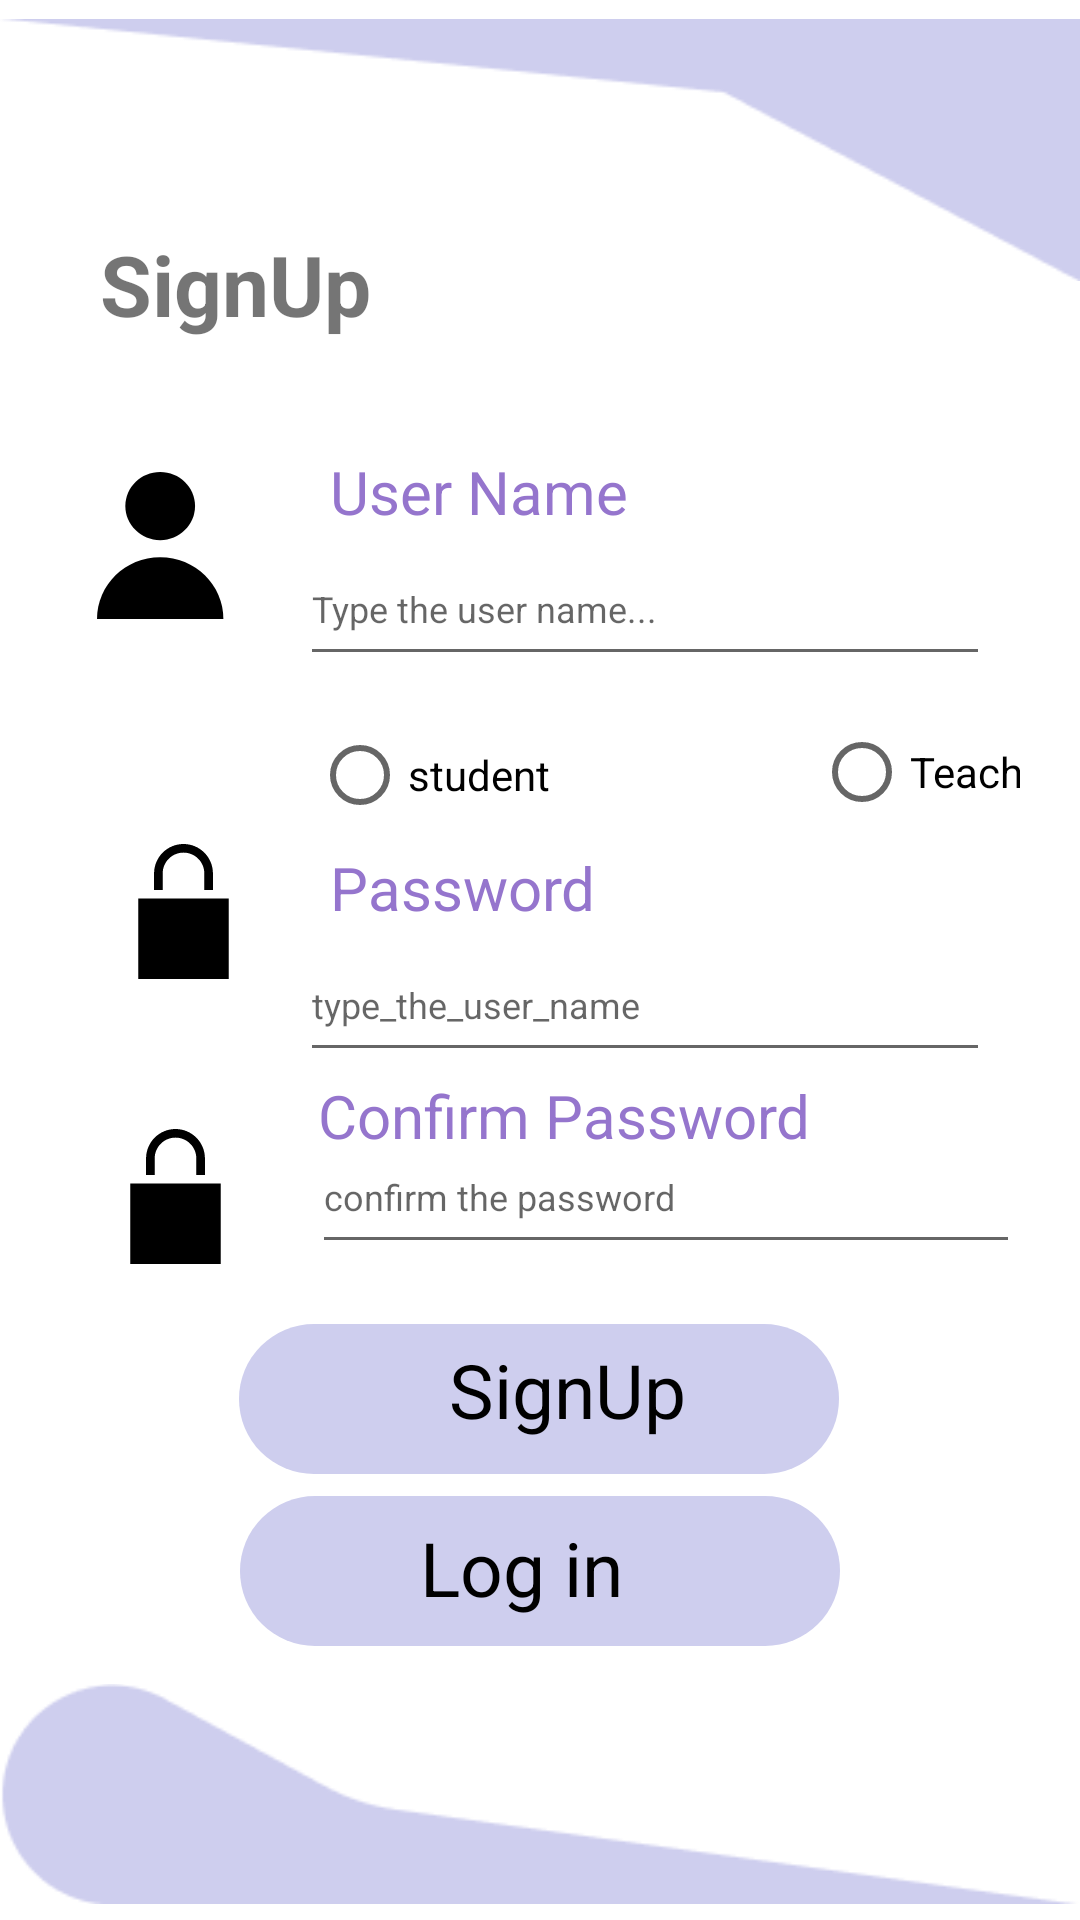

Layout XML and referenced resources for this Android screen:
<!-- AndroidManifest.xml: application theme Theme.CODING1 -->
<!-- res/layout/activity_signup1.xml -->
<?xml version="1.0" encoding="utf-8"?>
<androidx.constraintlayout.widget.ConstraintLayout xmlns:android="http://schemas.android.com/apk/res/android"
    xmlns:app="http://schemas.android.com/apk/res-auto"
    xmlns:tools="http://schemas.android.com/tools"
    android:layout_width="match_parent"
    android:layout_height="match_parent"
    tools:context=".signup1">

    <ImageView
        android:layout_width="match_parent"
        android:layout_height="wrap_content"
        android:src="@drawable/below"
        app:layout_constraintBottom_toTopOf="@+id/constraintLayout"
        app:layout_constraintEnd_toEndOf="parent"
        app:layout_constraintHorizontal_bias="0.0"
        app:layout_constraintStart_toStartOf="parent"
        app:layout_constraintTop_toTopOf="parent"
        app:layout_constraintVertical_bias="0.0"
        tools:ignore="ContentDescription,ImageContrastCheck" />

    <TextView
        android:id="@+id/textView4"
        android:layout_width="wrap_content"
        android:layout_height="wrap_content"
        android:layout_marginTop="76dp"
        android:layout_weight="1"
        android:text="@string/signup"
        android:textSize="28sp"
        android:textStyle="bold"
        app:layout_constraintBottom_toTopOf="@+id/linearLayout"
        app:layout_constraintEnd_toEndOf="parent"
        app:layout_constraintHorizontal_bias="0.123"
        app:layout_constraintStart_toStartOf="parent"
        app:layout_constraintTop_toTopOf="parent"
        app:layout_constraintVertical_bias="0.082"
        tools:ignore="UnknownId,UnknownIdInLayout" />

    <androidx.constraintlayout.widget.ConstraintLayout
        android:id="@+id/constraintLayout"
        android:layout_width="match_parent"
        android:layout_height="300dp"
        android:layout_marginLeft="20dp"
        android:layout_marginRight="20dp"
        android:background="@drawable/white_background"
        app:layout_constraintBottom_toBottomOf="parent"
        app:layout_constraintEnd_toEndOf="parent"
        app:layout_constraintStart_toStartOf="parent"
        app:layout_constraintTop_toTopOf="parent"
        app:layout_constraintVertical_bias="0.357">

        <ImageView
            android:id="@+id/imageView3"
            android:layout_width="wrap_content"
            android:layout_height="wrap_content"
            android:layout_marginTop="20dp"
            android:contentDescription=""
            android:src="@drawable/ic_group"
            app:layout_constraintBottom_toBottomOf="parent"
            app:layout_constraintEnd_toEndOf="parent"
            app:layout_constraintHorizontal_bias="0.045"
            app:layout_constraintStart_toStartOf="parent"
            app:layout_constraintTop_toTopOf="parent"
            app:layout_constraintVertical_bias="0.069"
            tools:ignore="ContentDescription">

        </ImageView>

        <TextView
            android:id="@+id/textView2"
            android:layout_width="match_parent"
            android:layout_height="wrap_content"
            android:layout_marginStart="80dp"
            android:layout_marginEnd="10dp"
            android:paddingStart="10dp"
            android:paddingEnd="0dp"
            android:text="@string/user_name"
            android:textColor="#9575CD"
            android:textSize="20sp"
            app:layout_constraintBottom_toBottomOf="parent"
            app:layout_constraintEnd_toEndOf="parent"
            app:layout_constraintHorizontal_bias="0.0"
            app:layout_constraintStart_toStartOf="parent"
            app:layout_constraintTop_toTopOf="parent"
            app:layout_constraintVertical_bias="0.106" />

        <EditText
            android:id="@+id/edit_text"
            android:layout_width="match_parent"
            android:layout_height="wrap_content"
            android:layout_marginStart="80dp"
            android:layout_marginEnd="10dp"
            android:hint="@string/type_the_user_name1"
            android:inputType="textEmailAddress"
            android:minHeight="48dp"
            android:textSize="12sp"
            app:layout_constraintBottom_toBottomOf="parent"
            app:layout_constraintEnd_toEndOf="parent"
            app:layout_constraintHorizontal_bias="1.0"
            app:layout_constraintStart_toStartOf="parent"
            app:layout_constraintTop_toBottomOf="@+id/textView2"
            app:layout_constraintVertical_bias="0.0"
            tools:ignore="Autofill" />

        <ImageView
            android:id="@+id/imageView"
            android:layout_width="50dp"
            android:layout_height="45dp"
            android:layout_marginStart="16dp"
            android:layout_marginTop="160dp"
            android:src="@drawable/ic_lock_svgrepo_com"
            app:layout_constraintStart_toStartOf="parent"
            app:layout_constraintTop_toTopOf="parent"
            tools:ignore="ContentDescription" />

        <TextView
            android:id="@+id/textView3"
            android:layout_width="match_parent"
            android:layout_height="wrap_content"
            android:layout_marginStart="80dp"
            android:layout_marginBottom="112dp"
            android:paddingStart="10dp"
            android:text="@string/password"
            android:textColor="#9575CD"
            android:textSize="20sp"
            app:layout_constraintBottom_toBottomOf="parent"
            app:layout_constraintEnd_toEndOf="parent"
            app:layout_constraintHorizontal_bias="1.0"
            app:layout_constraintStart_toEndOf="@+id/imageView"
            tools:ignore="RtlSymmetry" />

        <EditText
            android:id="@+id/edit_password"
            android:layout_width="match_parent"
            android:layout_height="wrap_content"
            android:layout_marginStart="80dp"
            android:layout_marginEnd="10dp"
            android:hint="@string/type_the_user_name"
            android:inputType="textPassword"
            android:minHeight="48dp"
            android:textColor="@color/black"
            android:textSize="12sp"
            app:layout_constraintBottom_toBottomOf="parent"
            app:layout_constraintEnd_toEndOf="@+id/textView3"
            app:layout_constraintHorizontal_bias="1.0"
            app:layout_constraintStart_toEndOf="@+id/imageView"
            app:layout_constraintTop_toBottomOf="@+id/textView3"
            app:layout_constraintVertical_bias="0.0"
            tools:ignore="Autofill" />

        <ImageView
            android:id="@id/imageView"
            android:layout_width="50dp"
            android:layout_height="45dp"
            android:src="@drawable/ic_lock_svgrepo_com"
            app:layout_constraintBottom_toBottomOf="parent"
            app:layout_constraintEnd_toEndOf="parent"
            app:layout_constraintHorizontal_bias="0.049"
            app:layout_constraintStart_toStartOf="parent"
            app:layout_constraintTop_toBottomOf="@+id/imageView"
            app:layout_constraintVertical_bias="1.0"
            tools:ignore="NotSibling" />

        <TextView
            android:id="@+id/textView5"
            android:layout_width="match_parent"
            android:layout_height="wrap_content"
            android:layout_marginBottom="36dp"
            android:paddingStart="86dp"
            android:text="Confirm Password"
            android:textColor="#9575CD"
            android:textSize="20sp"
            app:layout_constraintBottom_toBottomOf="parent"
            app:layout_constraintStart_toStartOf="parent" />

        <EditText
            android:id="@+id/confirm_password"
            android:layout_width="match_parent"
            android:layout_height="wrap_content"
            android:layout_marginStart="84dp"
            android:hint="confirm the password"
            android:inputType="textPassword"
            android:minHeight="48dp"
            android:textColor="@color/black"
            android:textSize="12sp"
            app:layout_constraintBottom_toBottomOf="parent"
            app:layout_constraintStart_toStartOf="parent" />

        <RadioButton
            android:id="@+id/radioButton"
            android:layout_width="wrap_content"
            android:layout_height="wrap_content"
            android:layout_marginStart="84dp"
            android:onClick="onRadioButtonClicked"
            android:text="student"
            app:layout_constraintBottom_toTopOf="@+id/textView3"
            app:layout_constraintStart_toStartOf="parent"
            app:layout_constraintTop_toBottomOf="@+id/edit_text"
            app:layout_constraintVertical_bias="1.0" />

        <RadioButton
            android:layout_width="wrap_content"
            android:layout_height="wrap_content"
            android:layout_marginStart="88dp"
            android:layout_marginTop="8dp"
            android:onClick="onRadioButtonClicked"
            android:text="Teacher"
            app:layout_constraintStart_toEndOf="@+id/radioButton"
            app:layout_constraintTop_toBottomOf="@+id/edit_text" />


    </androidx.constraintlayout.widget.ConstraintLayout>

    <RelativeLayout
        android:id="@+id/btn_signup"
        android:layout_width="200dp"
        android:layout_height="50dp"
        android:background="@drawable/btn_login"
        app:layout_constraintBottom_toBottomOf="parent"
        app:layout_constraintEnd_toEndOf="parent"
        app:layout_constraintHorizontal_bias="0.497"
        app:layout_constraintStart_toStartOf="parent"
        app:layout_constraintTop_toBottomOf="@+id/constraintLayout"
        app:layout_constraintVertical_bias="0.118">

        <TextView
            android:layout_width="match_parent"
            android:layout_height="wrap_content"
            android:layout_marginTop="5dp"
            android:layout_marginEnd="30dp"
            android:paddingStart="70dp"
            android:paddingEnd="0dp"
            android:text="@string/signup"
            android:textColor="@color/black"
            android:textSize="25sp"
            android:textStyle="normal"

            />
    </RelativeLayout>

    <RelativeLayout
        android:id="@+id/btn_login"
        android:layout_width="200dp"
        android:layout_height="50dp"
        android:background="@drawable/btn_login"
        app:layout_constraintBottom_toTopOf="@+id/imageView2"
        app:layout_constraintEnd_toEndOf="parent"
        app:layout_constraintStart_toStartOf="parent"
        app:layout_constraintTop_toBottomOf="@+id/btn_signup">

        <TextView
            android:layout_width="match_parent"
            android:layout_height="match_parent"
            android:paddingStart="60dp"
            android:paddingTop="7dp"
            android:text="@string/log_in"
            android:textColor="@color/black"
            android:textSize="25sp"
            android:textStyle="normal"
            tools:ignore="RtlSymmetry" />

    </RelativeLayout>


    <ImageView
        android:id="@+id/imageView2"
        android:layout_width="wrap_content"
        android:layout_height="wrap_content"
        android:maxWidth="20dp"
        android:src="@drawable/below2"
        app:layout_constraintBottom_toBottomOf="parent"
        app:layout_constraintEnd_toEndOf="parent"
        app:layout_constraintHorizontal_bias="0.0"
        app:layout_constraintStart_toStartOf="parent"
        tools:ignore="ContentDescription,ImageContrastCheck" />




</androidx.constraintlayout.widget.ConstraintLayout>
<!-- resources referenced by this layout -->
<resources>
  <color name="black">#FF000000</color>
  <!-- drawable below: png bitmap (drawable, 1060 bytes) -->
  <!-- drawable below2: png bitmap (drawable, 1799 bytes) -->
  <!-- drawable btn_login (drawable) -->
  <?xml version="1.0" encoding="utf-8"?>
  <shape xmlns:android="http://schemas.android.com/apk/res/android" android:shape="rectangle">
      <solid android:color="@color/light_blue"/>
      <corners android:radius="30dp"/>
  </shape>
  <!-- drawable ic_group (drawable) -->
  <vector xmlns:android="http://schemas.android.com/apk/res/android"
      android:width="43dp"
      android:height="49dp"
      android:viewportWidth="43"
      android:viewportHeight="49">
    <path
        android:pathData="M21.0625,22.7246C27.4804,22.7246 32.6832,17.6376 32.6832,11.3623C32.6832,5.0871 27.4804,0 21.0625,0C14.6446,0 9.4418,5.0871 9.4418,11.3623C9.4418,17.6376 14.6446,22.7246 21.0625,22.7246Z"
        android:fillColor="#000000"/>
    <path
        android:pathData="M21.0625,28.4058C9.43,28.4058 0,37.6261 0,49H42.125C42.125,37.6261 32.695,28.4058 21.0625,28.4058Z"
        android:fillColor="#000000"/>
  </vector>
  <!-- drawable ic_lock_svgrepo_com (drawable) -->
  <vector android:height="25dp" android:viewportHeight="470"
      android:viewportWidth="470" android:width="25dp" xmlns:android="http://schemas.android.com/apk/res/android">
      <path android:fillColor="#FF000000" android:pathData="M162.5,102.5c0,-39.977 32.523,-72.5 72.5,-72.5s72.5,32.523 72.5,72.5V160h30v-57.5C337.5,45.981 291.519,0 235,0S132.5,45.981 132.5,102.5V160h30V102.5z"/>
      <path android:fillColor="#FF000000" android:pathData="M77.5,190h315v280h-315z"/>
  </vector>
  <!-- drawable white_background (drawable) -->
  <?xml version="1.0" encoding="utf-8"?>
  <shape xmlns:android="http://schemas.android.com/apk/res/android"
     android:shape="rectangle">
      <solid android:color="@color/white"/>
      <corners android:radius="10dp"/>
      <stroke android:color="@color/black" android:dashWidth="30dp"/>
  </shape>
  <string name="log_in">Log in</string>
  <string name="password">Password</string>
  <string name="signup">SignUp</string>
  <string name="type_the_user_name">type_the_user_name</string>
  <string name="type_the_user_name1">Type the user name...</string>
  <string name="user_name">User Name</string>
  <style name="Theme.CODING1" parent="Theme.MaterialComponents.DayNight.NoActionBar">
          
          <item name="colorPrimary">@color/purple_500</item>
          <item name="colorPrimaryVariant">@color/purple_700</item>
          <item name="colorOnPrimary">@color/white</item>
          
          <item name="colorSecondary">@color/teal_200</item>
          <item name="colorSecondaryVariant">@color/teal_700</item>
          <item name="colorOnSecondary">@color/black</item>
          
          <item name="android:statusBarColor" tools:targetApi="l">?attr/colorPrimaryVariant</item>
          
      </style>
  <color name="light_blue">#CECEEE</color>
  <color name="white">#FFFFFFFF</color>
  <color name="purple_500">#FF6200EE</color>
  <color name="purple_700">#FF3700B3</color>
  <color name="teal_200">#FF03DAC5</color>
  <color name="teal_700">#FF018786</color>
</resources>
